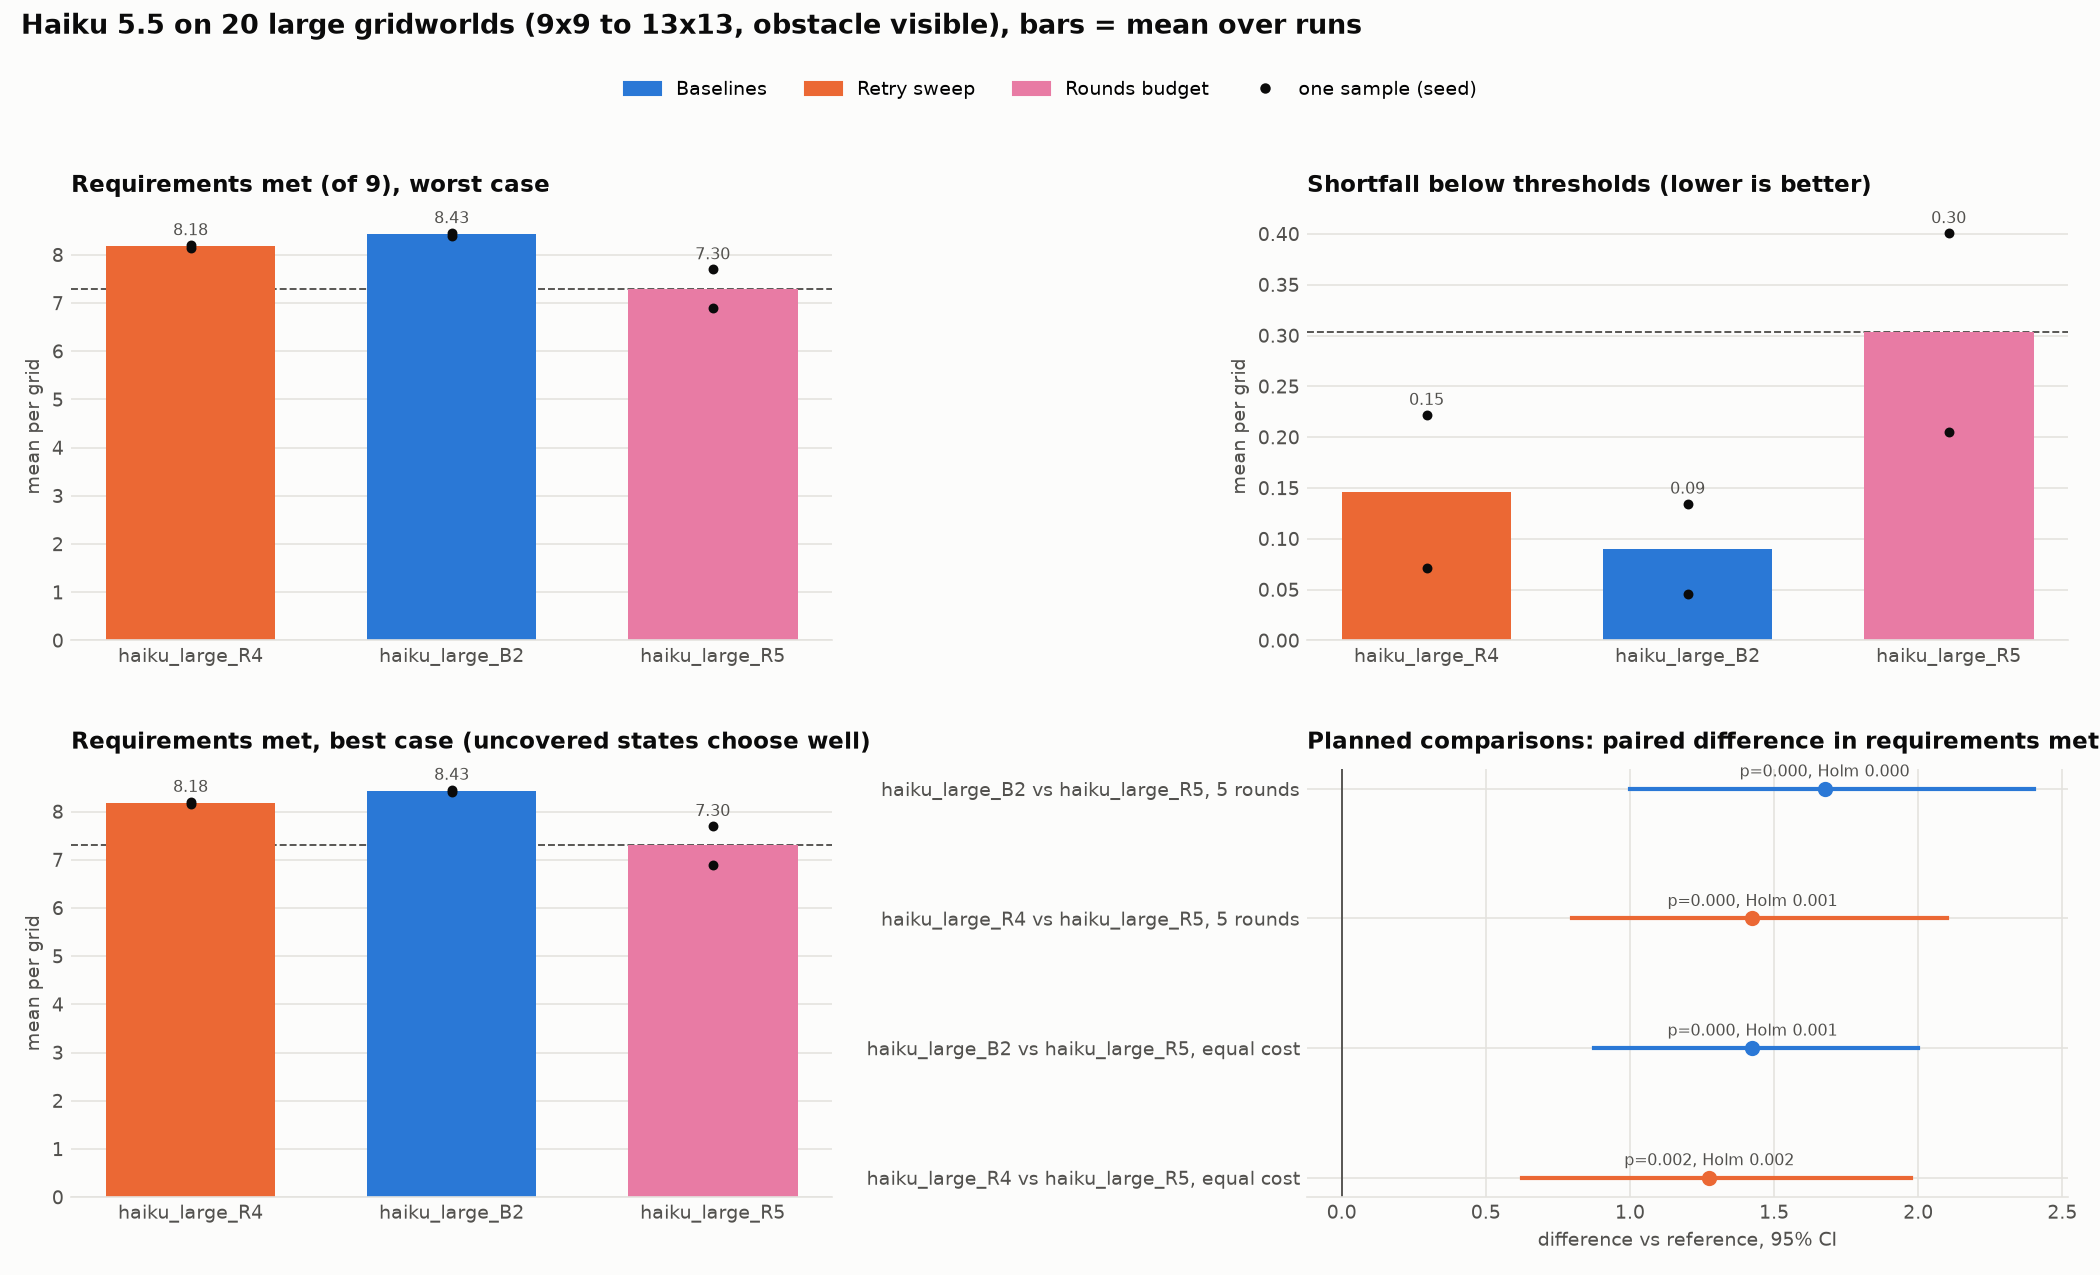

The data file committed next to this chart (first rows):
condition, family, change, seeds, solved, met, met_seed_min, met_seed_max, met_best, shortfall, uncovered, rules, met_median, met_q1, met_q3, short_median, short_q1, short_q3, input_k, prism_s, tokens_k, minutes, vs, diff
haiku_large_R4, Retry sweep, Restart on slow progress (the default), 2, 12.0, 8.175, 8.15, 8.2, 8.175, 0.1465, 0.0, 32.05, 9.0, 7.0, 9.0, 0.0, 0.0, 0.0743, 16.31, 8.423, 25.96, 2.79, , 
haiku_large_B2, Baselines, Restart after 2 stalls, 2, 14.0, 8.425, 8.4, 8.45, 8.425, 0.09015, 0.0, 32.52, 9.0, 8.0, 9.0, 0.0, 0.0, 0.03526, 17.32, 6.077, 27.85, 2.786, , 
haiku_large_R5, Rounds budget, Pure resampling (no feedback), 10 rounds, 2, 5.5, 7.3, 6.9, 7.7, 7.3, 0.303, 0.0, 23.35, 7.0, 6.75, 9.0, 0.0677, 0.0, 0.314, 24.18, 19.64, 38.04, 3.757, , 
